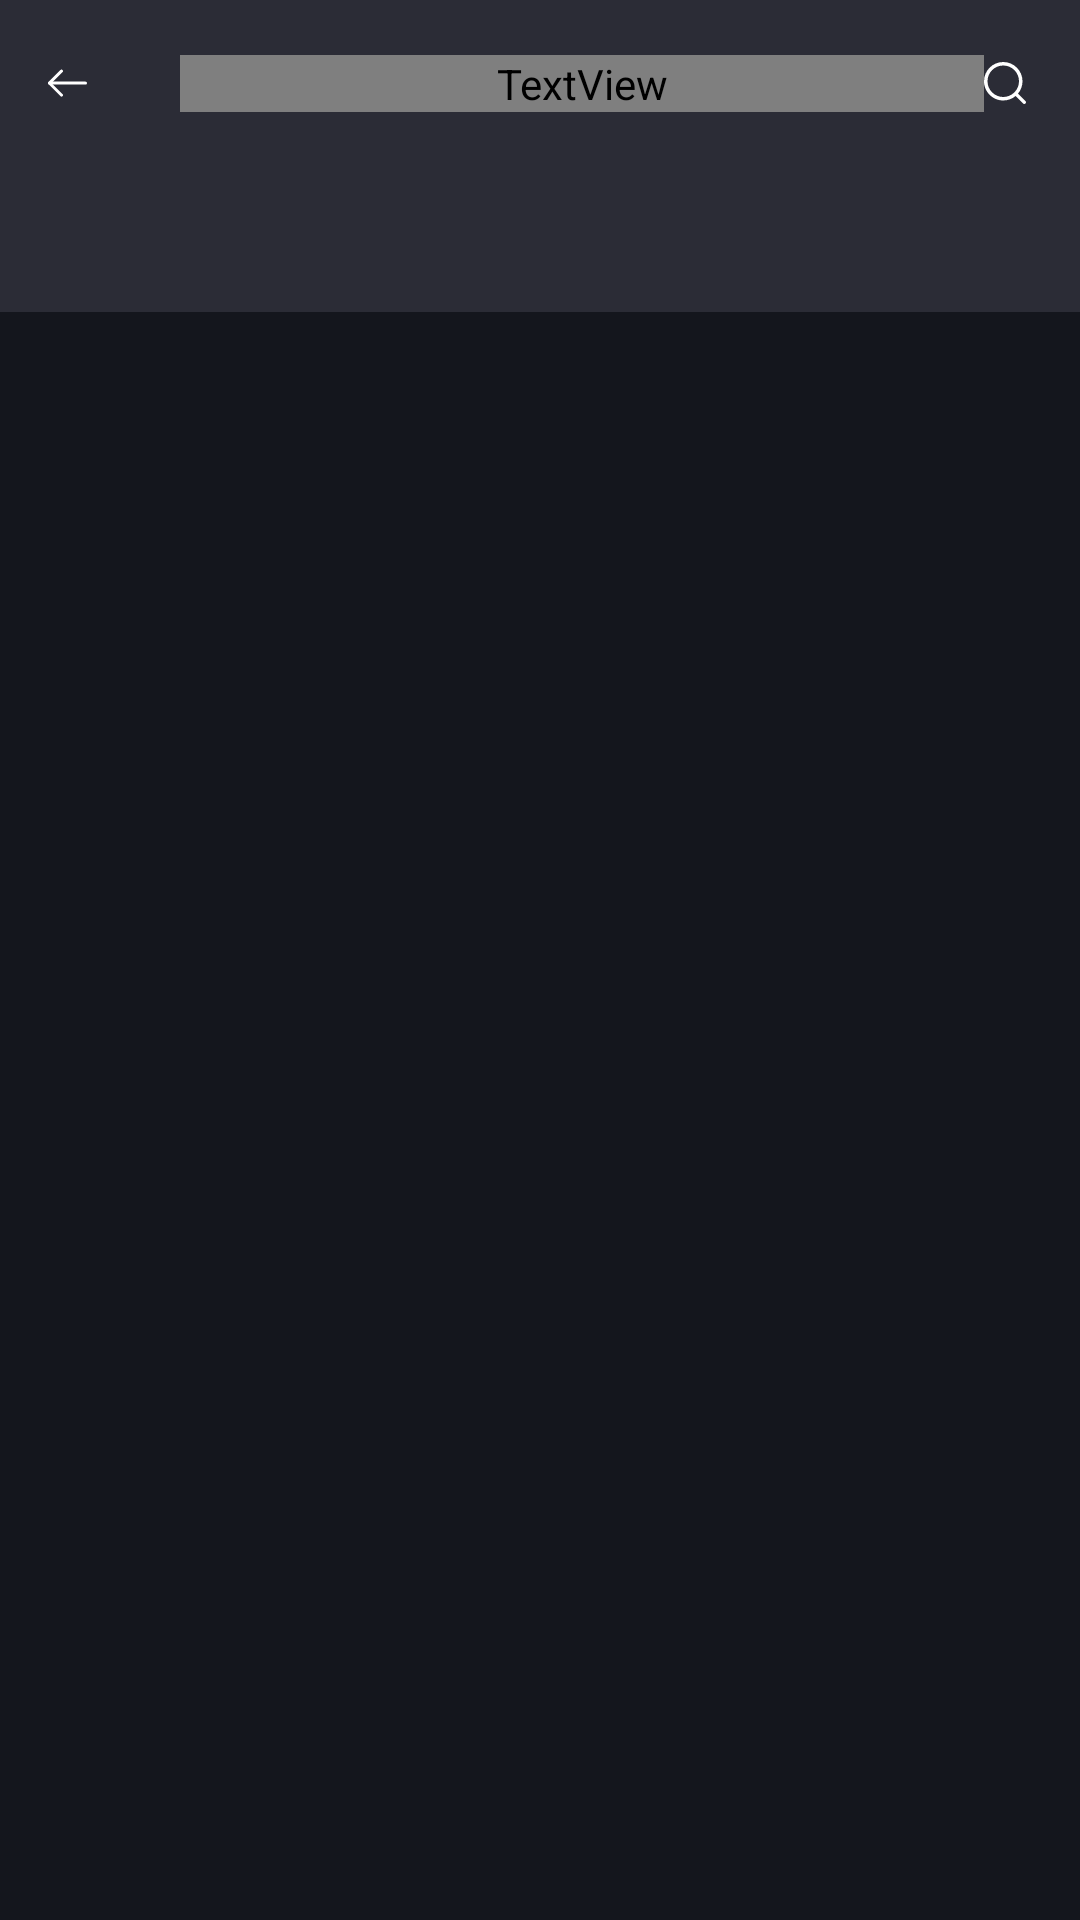

Here is an Android app screen rendered from its layout file. Give the layout XML and the strings, colors and styles it references.
<!-- AndroidManifest.xml: application theme AppTheme -->
<!-- res/layout/activity_main.xml -->
<?xml version="1.0" encoding="utf-8"?>
<LinearLayout xmlns:android="http://schemas.android.com/apk/res/android"
    xmlns:app="http://schemas.android.com/apk/res-auto"
    xmlns:tools="http://schemas.android.com/tools"
    android:layout_width="match_parent"
    android:layout_height="match_parent"
    android:orientation="vertical"
    tools:context=".ui.FavoriteMainActivity">

    <com.google.android.material.appbar.AppBarLayout
        android:layout_width="match_parent"
        android:layout_height="wrap_content"
        android:background="@color/color_tab_background">

        <include
            android:id="@+id/toolbar"
            layout="@layout/toolbar"
            android:layout_width="match_parent"
            android:layout_height="wrap_content" />

        <com.google.android.material.tabs.TabLayout
            android:id="@+id/favoriteTabLayout"
            android:layout_width="match_parent"
            android:layout_height="wrap_content"
            android:overScrollMode="never"
            app:tabGravity="fill"
            app:tabIndicatorColor="@color/color_tab_text_selected"
            app:tabSelectedTextColor="@color/color_tab_text_selected"
            app:tabTextAppearance="@style/TabLayoutTextAppearance" />

    </com.google.android.material.appbar.AppBarLayout>


    <androidx.viewpager.widget.ViewPager
        android:id="@+id/favoriteViewPager"
        android:layout_width="match_parent"
        android:layout_height="0dp"
        android:layout_weight="1"
        android:background="@color/color_main_background" />


</LinearLayout>
<!-- res/layout/toolbar.xml (included above) -->
<?xml version="1.0" encoding="utf-8"?>
<androidx.appcompat.widget.Toolbar xmlns:android="http://schemas.android.com/apk/res/android"
    xmlns:app="http://schemas.android.com/apk/res-auto"
    android:id="@+id/favoriteToolbar"
    android:layout_width="match_parent"
    android:layout_height="wrap_content">

    <LinearLayout
        android:layout_width="match_parent"
        android:layout_height="wrap_content"
        android:gravity="center"
        android:orientation="horizontal">

        <ImageView
            android:layout_width="wrap_content"
            android:layout_height="wrap_content"
            android:layout_marginEnd="21dp"
            android:layout_marginRight="21dp"
            android:src="@drawable/arrow_back" />

        <TextView
            android:id="@+id/favoriteToolbarName"
            android:layout_width="0dp"
            android:layout_height="wrap_content"
            android:layout_weight="1"
            android:layout_marginLeft="10dp"
            android:textSize="16sp"
            android:text="@string/favorites_toolbar_name"
            android:textColor="@color/color_tab_text"
            app:fontFamily="@font/open_sans_regular"
            android:layout_marginStart="10dp" />

        <ImageView
            android:layout_width="wrap_content"
            android:layout_height="wrap_content"
            android:layout_marginRight="18dp"
            android:src="@drawable/loop_icon" />
    </LinearLayout>


</androidx.appcompat.widget.Toolbar>
<!-- resources referenced by this layout -->
<resources>
  <color name="color_main_background">#14161D</color>
  <color name="color_tab_background">#2B2C36</color>
  <color name="color_tab_text">#F6F7FC</color>
  <color name="color_tab_text_selected">#02A8F2</color>
  <!-- drawable arrow_back: png bitmap (drawable-hdpi, 243 bytes) -->
  <!-- drawable loop_icon: png bitmap (drawable-hdpi, 496 bytes) -->
  <string name="favorites_toolbar_name">Favorites</string>
  <style name="TabLayoutTextAppearance" parent="TextAppearance.AppCompat.Widget.ActionBar.Title.Inverse">
          <item name="android:textSize">14sp</item>
          <item name="android:textColor">@color/color_tab_text</item>
          <item name="android:fontFamily">@font/open_sans_regular</item>
          <item name="android:gravity">center</item>
          <item name="android:singleLine">true</item>
      </style>
  <style name="AppTheme" parent="Theme.AppCompat.Light.NoActionBar">
          
          <item name="colorPrimary">@color/colorPrimary</item>
          <item name="colorPrimaryDark">@color/colorPrimaryDark</item>
          <item name="colorAccent">@color/colorAccent</item>
      </style>
  <color name="colorPrimary">#008577</color>
  <color name="colorPrimaryDark">#00574B</color>
  <color name="colorAccent">#D81B60</color>
</resources>
